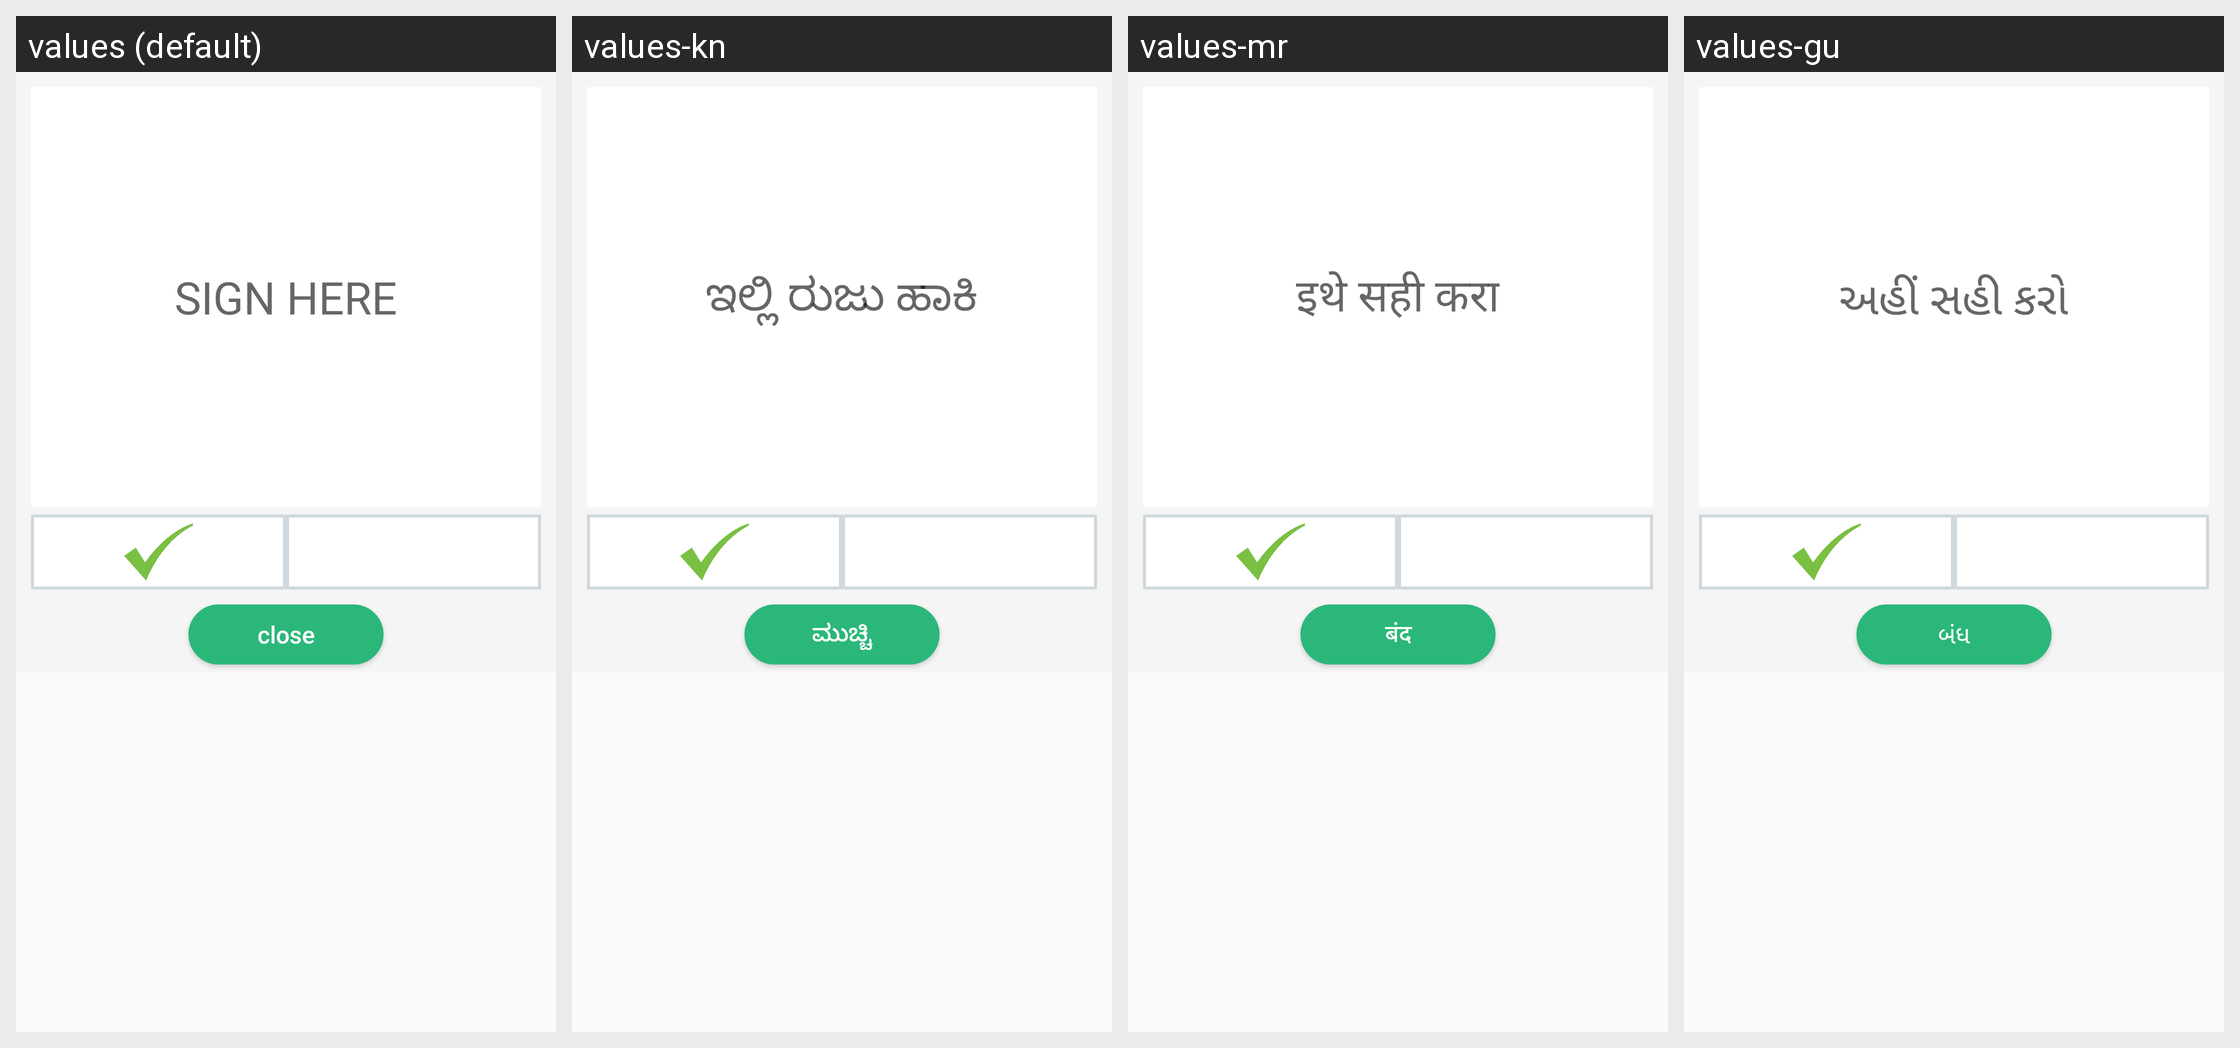

Strings drawn on this Android screen and how each of the app's shown locales translates them:
Android screen res/layout/signature_dialog.xml rendered under 4 locales, left to right: values (default), values-kn, values-mr, values-gu. Device: Nexus 5 (rendered at 1080×1920; each locale shown at half size, 540×960, under a caption strip naming it); theme AppTheme.
Other locales in the repository, not shown: values-hi, values-ta, values-te.
Strings drawn on this screen, with the default value and each locale's value (text and hints the layout hard-codes, and strings that could not be matched under every locale, appear in the picture but are not listed):

sign_here
  values: SIGN HERE
  values-kn: ಇಲ್ಲಿ ರುಜು ಹಾಕಿ
  values-mr: इथे सही करा
  values-gu: અહીં સહી કરો

close
  values: close
  values-kn: ಮುಚ್ಚಿ
  values-mr: बंद
  values-gu: બંધ
